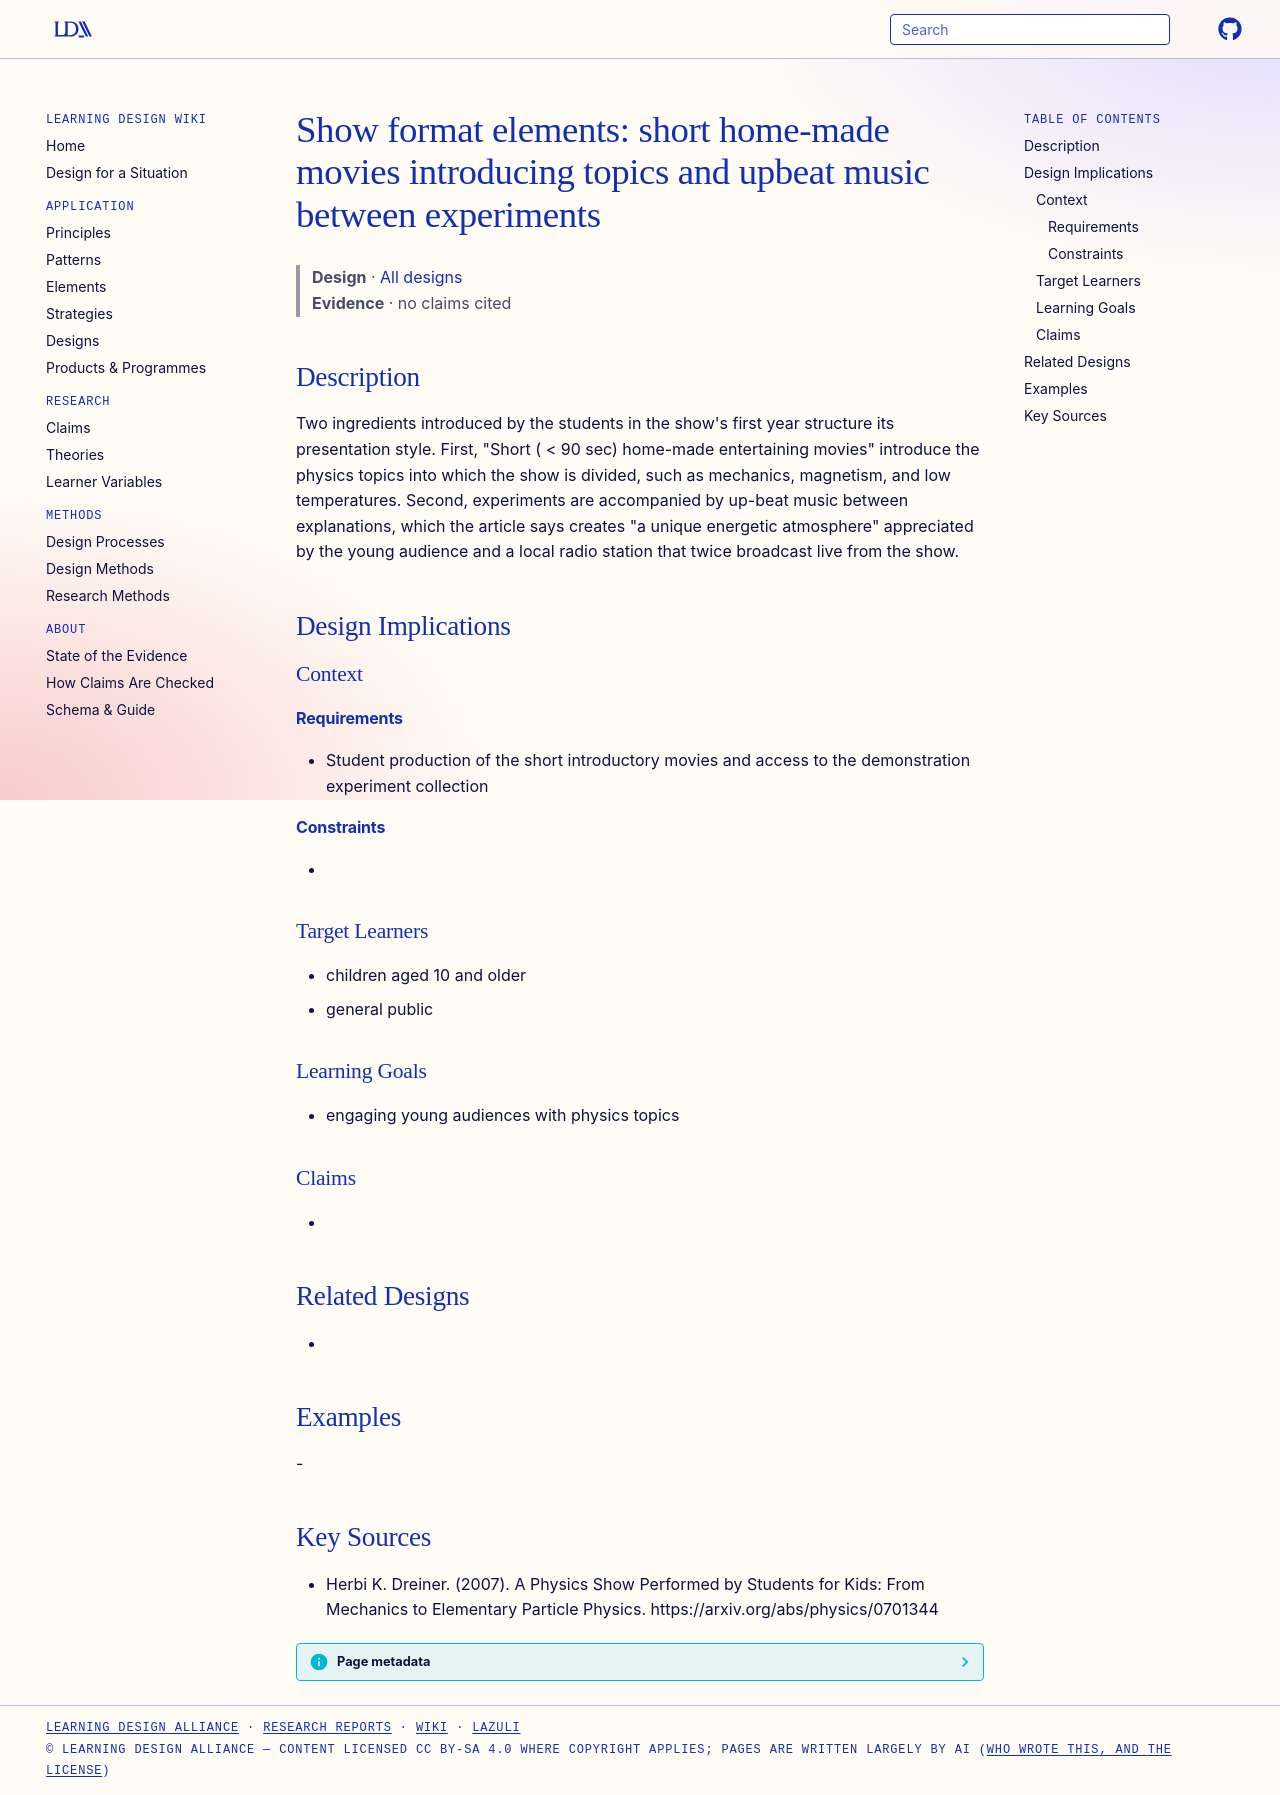

repository: Learning-Design-Alliance/learning-wiki · page: designs/physics-show-format-elements/index.html · generator: mkdocs

---
type: design
id: physics-show-format-elements
title: "Show format elements: short home-made movies introducing topics and upbeat music between experiments"
description: "Two ingredients introduced by the students in the show's first year structure its presentation style."
status: review
generated:
  by: "process:settle-candidates"
  at: 2026-11-22
sources:
  - id: herbi-k-dreiner-2007
    resource: "https://arxiv.org/abs/physics/0701344"
    title: "Herbi K. Dreiner. (2007). A Physics Show Performed by Students for Kids: From Mechanics to Elementary Particle Physics. https://arxiv.org/abs/physics/0701344"
    author: Herbi K. Dreiner
---

# Show format elements: short home-made movies introducing topics and upbeat music between experiments

> **Design** · [All designs](index.md)
> **Evidence** · no claims cited

## Description
Two ingredients introduced by the students in the show's first year structure its presentation style. First, "Short ( < 90 sec) home-made entertaining movies" introduce the physics topics into which the show is divided, such as mechanics, magnetism, and low temperatures. Second, experiments are accompanied by up-beat music between explanations, which the article says creates "a unique energetic atmosphere" appreciated by the young audience and a local radio station that twice broadcast live from the show.

## Design Implications

### Context
#### Requirements
- Student production of the short introductory movies and access to the demonstration experiment collection
#### Constraints
- 

### Target Learners
- children aged 10 and older
- general public

### Learning Goals
- engaging young audiences with physics topics

### Claims
- 

## Related Designs
- 

## Examples
-

## Key Sources
- Herbi K. Dreiner. (2007). A Physics Show Performed by Students for Kids: From Mechanics to Elementary Particle Physics. https://arxiv.org/abs/physics/0701344
